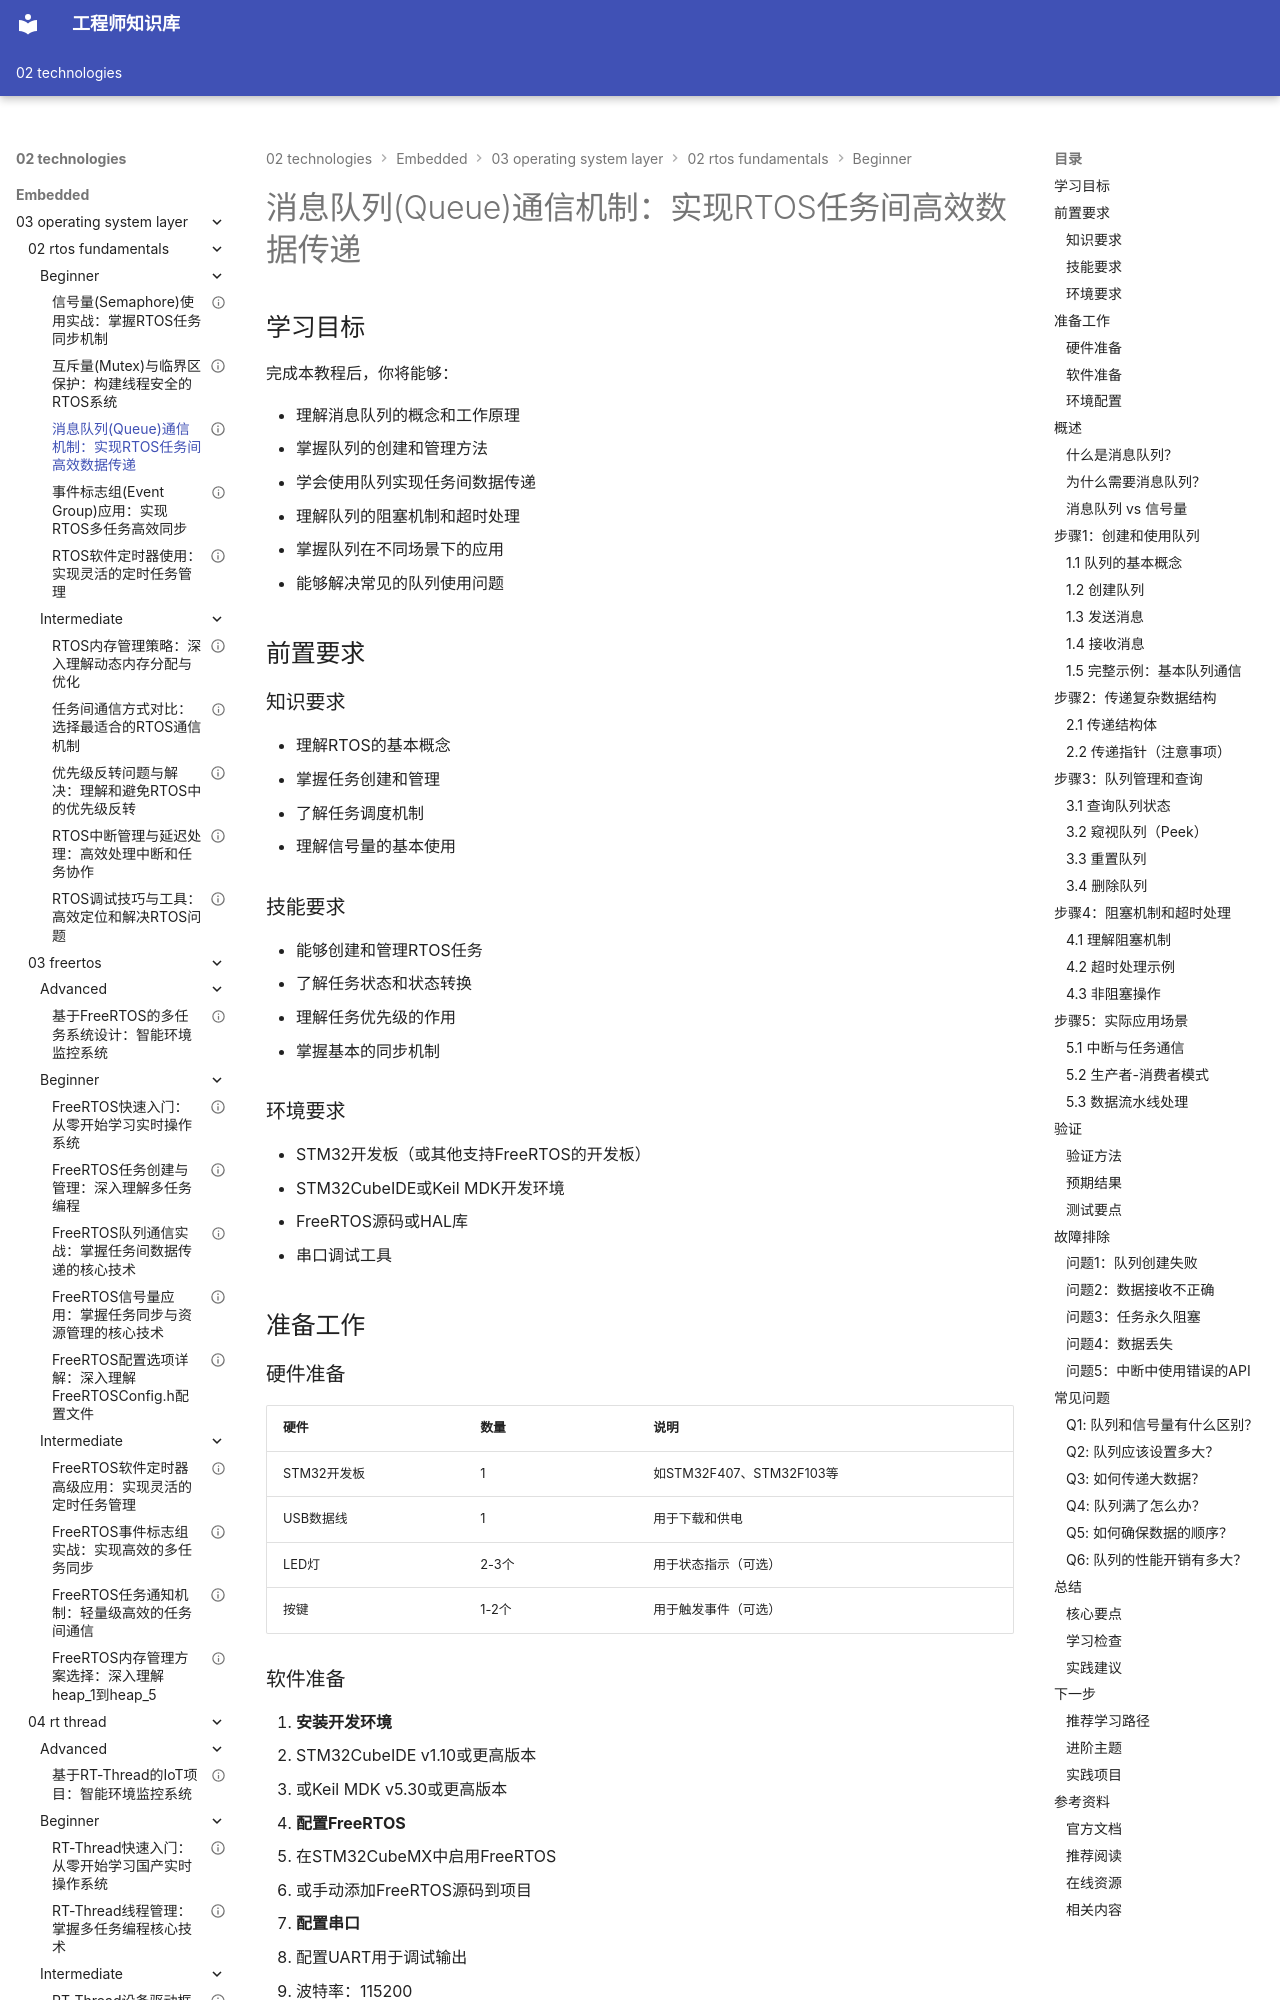

repository: Vuiora/knowledge-os · page: 02-technologies/embedded/03-operating-system-layer/02-rtos-fundamentals/beginner/06-message-queue/index.html · generator: mkdocs

---
title: "消息队列(Queue)通信机制：实现RTOS任务间高效数据传递"
description: "深入学习RTOS消息队列的核心概念和实践应用。掌握队列原理、消息传递机制、阻塞策略和队列管理方法，通过丰富的代码示例学会构建高效的任务间通信系统。"
slug: "message-queue"

# 分类信息
domain: "操作系统层"
module: "RTOS基础"
content_type: "tutorial"
skill_level: "beginner"

# 标签和关联
tags:
  - 消息队列
  - 任务通信
  - 数据传递
  - 阻塞机制
  - FreeRTOS
prerequisites:
  - "03-operating-system-layer/02-rtos-fundamentals/beginner/01-rtos-overview.md"
  - "03-operating-system-layer/02-rtos-fundamentals/beginner/02-rtos-task-management.md"
  - "03-operating-system-layer/02-rtos-fundamentals/beginner/04-semaphore.md"
related_contents:
  - "03-operating-system-layer/02-rtos-fundamentals/beginner/05-mutex.md"
  - "03-operating-system-layer/02-rtos-fundamentals/beginner/07-event-group.md"
  - "03-operating-system-layer/02-rtos-fundamentals/intermediate/02-ipc-comparison.md"

# 学习信息
estimated_time: 70
difficulty_score: 4

# 作者和版本
author: "嵌入式知识平台"
author_id: ""
created_at: "2024-01-15"
updated_at: "2024-01-15"
version: "1.0"

# 语言和本地化
language: "zh-CN"
translations: []

# 状态和可见性
status: "published"
is_featured: true
is_premium: false

# SEO和元数据
keywords:
  - RTOS消息队列
  - 任务通信
  - 数据传递
  - 队列管理
  - FreeRTOS队列
  - 阻塞机制
cover_image: ""
---


# 消息队列(Queue)通信机制：实现RTOS任务间高效数据传递

## 学习目标

完成本教程后，你将能够：

- 理解消息队列的概念和工作原理
- 掌握队列的创建和管理方法
- 学会使用队列实现任务间数据传递
- 理解队列的阻塞机制和超时处理
- 掌握队列在不同场景下的应用
- 能够解决常见的队列使用问题


## 前置要求

### 知识要求

- 理解RTOS的基本概念
- 掌握任务创建和管理
- 了解任务调度机制
- 理解信号量的基本使用

### 技能要求

- 能够创建和管理RTOS任务
- 了解任务状态和状态转换
- 理解任务优先级的作用
- 掌握基本的同步机制

### 环境要求

- STM32开发板（或其他支持FreeRTOS的开发板）
- STM32CubeIDE或Keil MDK开发环境
- FreeRTOS源码或HAL库
- 串口调试工具

## 准备工作

### 硬件准备

| 硬件 | 数量 | 说明 |
|------|------|------|
| STM32开发板 | 1 | 如STM32F407、STM32F103等 |
| USB数据线 | 1 | 用于下载和供电 |
| LED灯 | 2-3个 | 用于状态指示（可选） |
| 按键 | 1-2个 | 用于触发事件（可选） |
